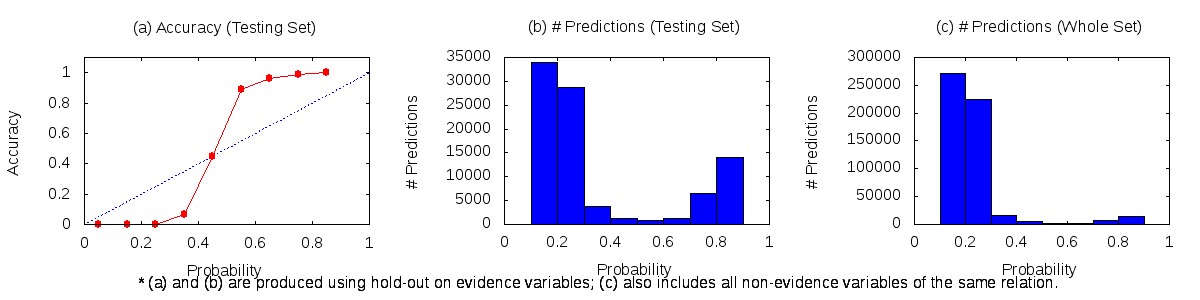

The data file committed next to this chart (first rows):
0	0.1	17	0	3
0.1	0.2	271258	2	33935
0.2	0.3	224756	82	28602
0.3	0.4	16489	255	3503
0.4	0.5	5240	558	692
0.5	0.6	1363	694	89
0.6	0.7	1576	1233	49
0.7	0.8	6863	6477	65
0.8	0.9	14087	14001	2
